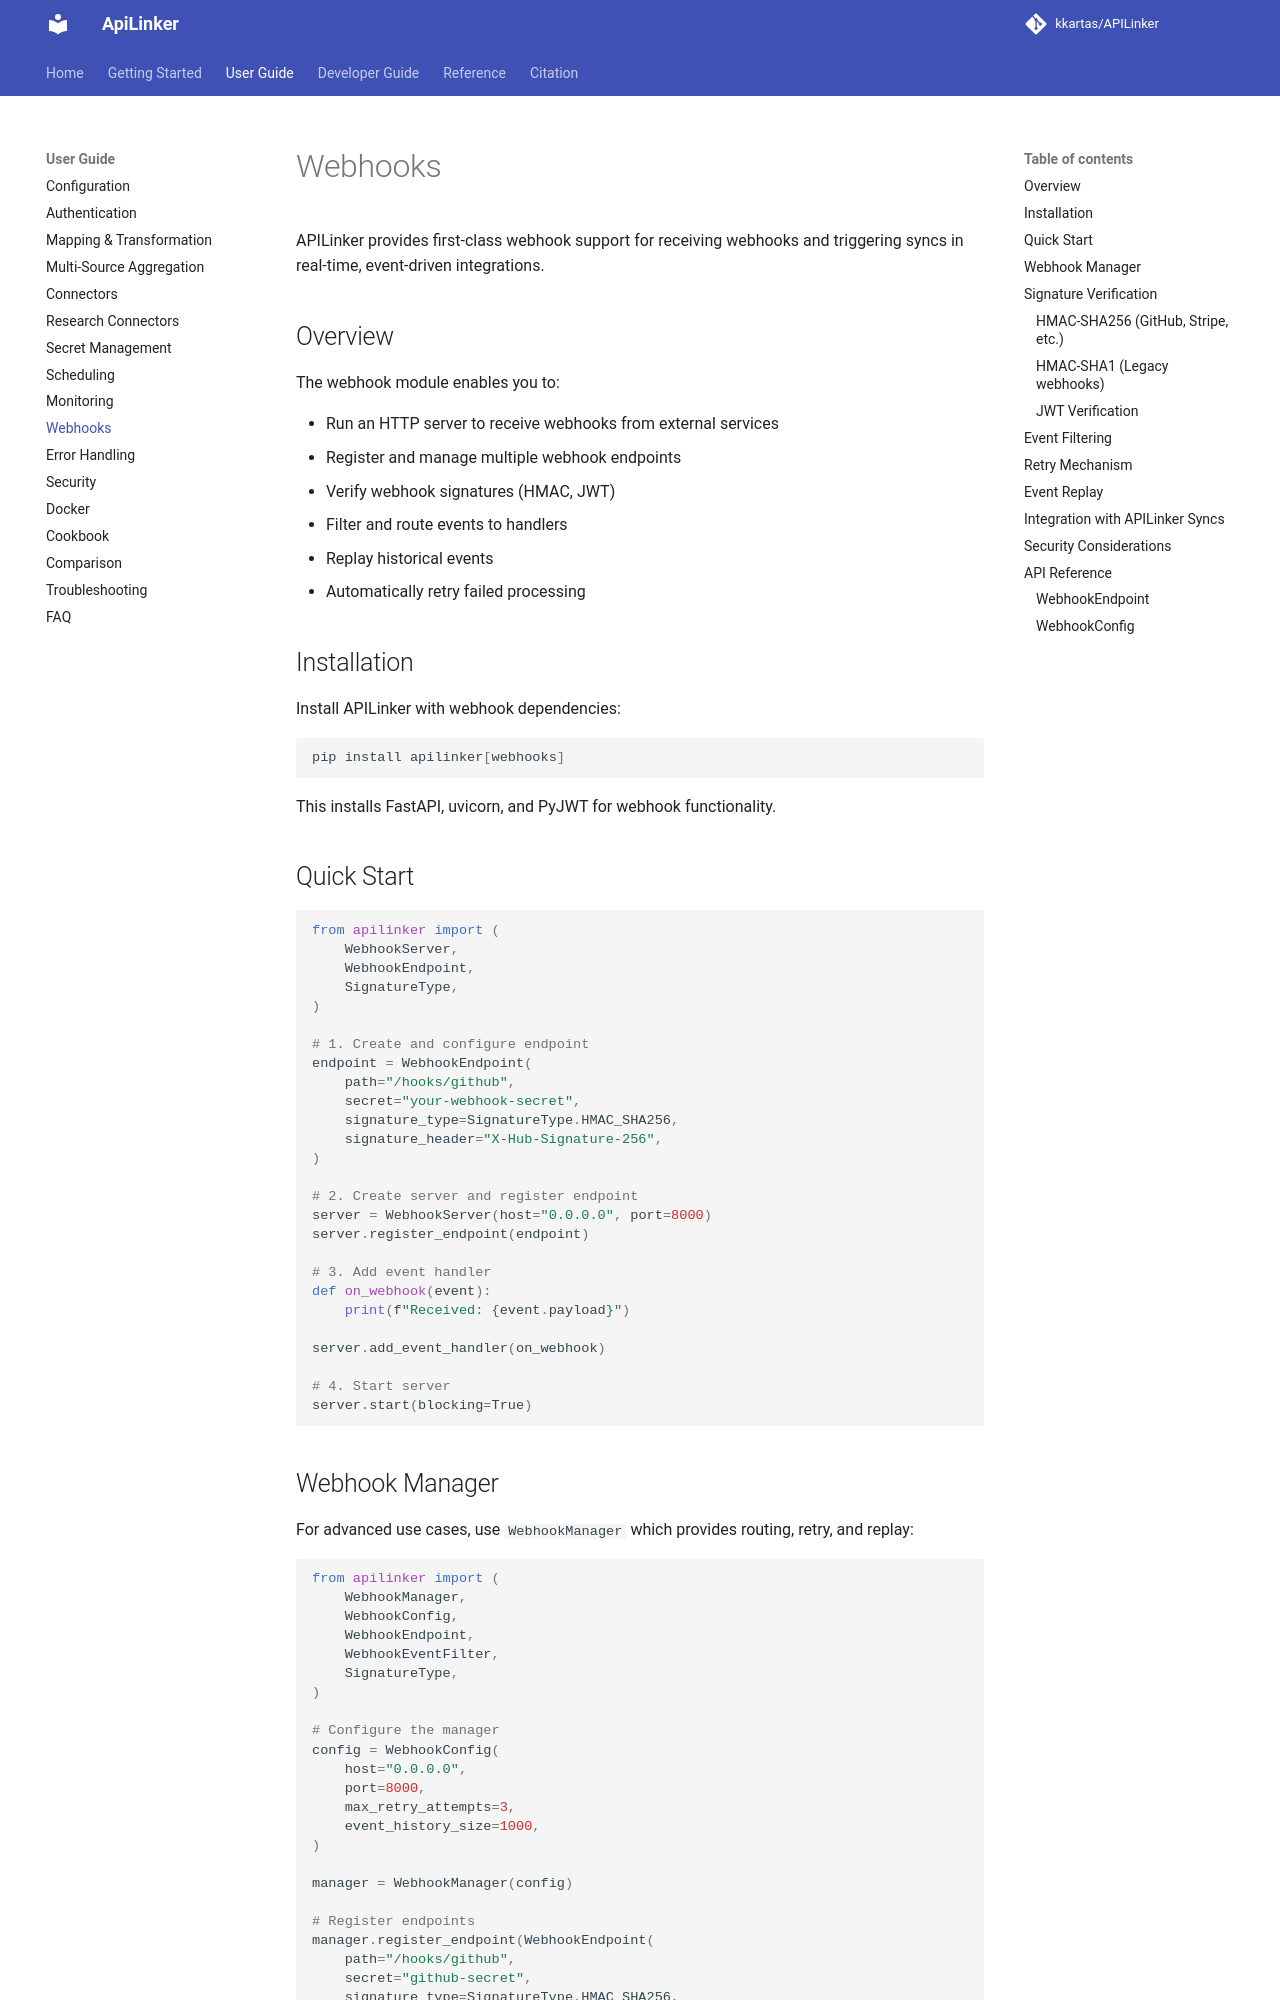

repository: kkartas/APILinker · page: user-guide/webhooks/index.html · generator: mkdocs

# Webhooks

APILinker provides first-class webhook support for receiving webhooks and triggering syncs in real-time, event-driven integrations.

## Overview

The webhook module enables you to:

- Run an HTTP server to receive webhooks from external services
- Register and manage multiple webhook endpoints
- Verify webhook signatures (HMAC, JWT)
- Filter and route events to handlers
- Replay historical events
- Automatically retry failed processing

## Installation

Install APILinker with webhook dependencies:

```bash
pip install apilinker[webhooks]
```

This installs FastAPI, uvicorn, and PyJWT for webhook functionality.

## Quick Start

```python
from apilinker import (
    WebhookServer,
    WebhookEndpoint,
    SignatureType,
)

# 1. Create and configure endpoint
endpoint = WebhookEndpoint(
    path="/hooks/github",
    secret="your-webhook-secret",
    signature_type=SignatureType.HMAC_SHA256,
    signature_header="X-Hub-Signature-256",
)

# 2. Create server and register endpoint
server = WebhookServer(host="0.0.0.0", port=8000)
server.register_endpoint(endpoint)

# 3. Add event handler
def on_webhook(event):
    print(f"Received: {event.payload}")

server.add_event_handler(on_webhook)

# 4. Start server
server.start(blocking=True)
```
